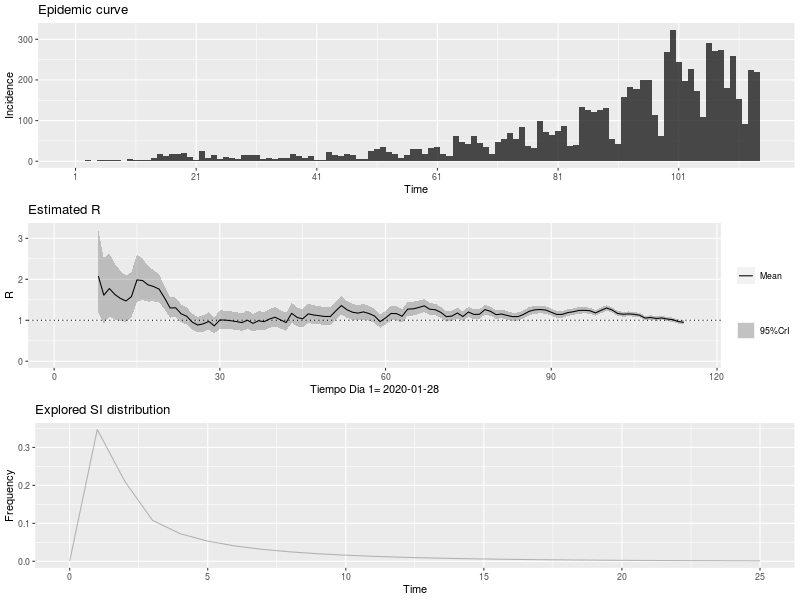

The table this chart was drawn from, first rows:
, t_start, t_end, Mean(R), Std(R), Quantile.0.025(R), Quantile.0.05(R), Quantile.0.25(R), Median(R), Quantile.0.75(R), Quantile.0.95(R), Quantile.0.975(R)
1, 2, 8, 2.079, 0.5197, 1.188, 1.304, 1.709, 2.035, 2.402, 3.001, 3.214
2, 3, 9, 1.613, 0.4033, 0.922, 1.012, 1.326, 1.58, 1.864, 2.329, 2.494
3, 4, 10, 1.774, 0.3968, 1.084, 1.176, 1.493, 1.745, 2.024, 2.473, 2.632
4, 5, 11, 1.629, 0.3473, 1.021, 1.103, 1.383, 1.605, 1.848, 2.239, 2.377
5, 6, 12, 1.533, 0.313, 0.9825, 1.057, 1.312, 1.512, 1.731, 2.082, 2.205
6, 7, 13, 1.472, 0.2887, 0.9615, 1.031, 1.268, 1.453, 1.655, 1.977, 2.089
7, 8, 14, 1.578, 0.2834, 1.072, 1.142, 1.378, 1.561, 1.758, 2.071, 2.18
8, 9, 15, 1.985, 0.2959, 1.448, 1.525, 1.778, 1.971, 2.176, 2.496, 2.606
9, 10, 16, 1.97, 0.2587, 1.496, 1.565, 1.79, 1.959, 2.138, 2.414, 2.509
10, 11, 17, 1.865, 0.2213, 1.456, 1.516, 1.711, 1.856, 2.009, 2.243, 2.323
11, 12, 18, 1.824, 0.1956, 1.461, 1.515, 1.689, 1.817, 1.952, 2.157, 2.227
12, 13, 19, 1.761, 0.1727, 1.439, 1.487, 1.642, 1.755, 1.874, 2.054, 2.115
13, 14, 20, 1.543, 0.1465, 1.269, 1.31, 1.442, 1.538, 1.639, 1.792, 1.843
14, 15, 21, 1.301, 0.1257, 1.066, 1.101, 1.214, 1.297, 1.383, 1.514, 1.558
15, 16, 22, 1.305, 0.1223, 1.077, 1.111, 1.221, 1.302, 1.386, 1.513, 1.556
16, 17, 23, 1.157, 0.1114, 0.9495, 0.9806, 1.081, 1.154, 1.231, 1.347, 1.386
17, 18, 24, 1.099, 0.1072, 0.8988, 0.9287, 1.025, 1.095, 1.169, 1.281, 1.319
18, 19, 25, 0.9559, 0.09966, 0.7706, 0.7981, 0.8869, 0.9524, 1.021, 1.125, 1.161
19, 20, 26, 0.884, 0.09762, 0.703, 0.7298, 0.8163, 0.8804, 0.9477, 1.05, 1.085
20, 21, 27, 0.913, 0.1021, 0.724, 0.7518, 0.8422, 0.9092, 0.9796, 1.087, 1.124
21, 22, 28, 0.9722, 0.1074, 0.7732, 0.8026, 0.8978, 0.9682, 1.042, 1.155, 1.194
22, 23, 29, 0.8635, 0.1018, 0.6756, 0.7032, 0.7928, 0.8595, 0.9298, 1.037, 1.074
23, 24, 30, 1.008, 0.1127, 0.7993, 0.8301, 0.9299, 1.004, 1.082, 1.2, 1.241
24, 25, 31, 1.005, 0.1124, 0.7969, 0.8276, 0.9271, 1.001, 1.078, 1.197, 1.237
25, 26, 32, 0.9887, 0.1112, 0.7828, 0.8131, 0.9116, 0.9845, 1.061, 1.179, 1.218
26, 27, 33, 0.9689, 0.1104, 0.7646, 0.7947, 0.8923, 0.9647, 1.041, 1.157, 1.197
27, 28, 34, 0.9432, 0.1096, 0.7406, 0.7704, 0.8671, 0.9389, 1.015, 1.13, 1.17
28, 29, 35, 1.003, 0.1143, 0.7913, 0.8225, 0.9235, 0.9984, 1.077, 1.198, 1.239
29, 30, 36, 0.9241, 0.1097, 0.7217, 0.7514, 0.848, 0.9198, 0.9955, 1.112, 1.151
30, 31, 37, 0.9894, 0.115, 0.7769, 0.8081, 0.9096, 0.9849, 1.064, 1.186, 1.227
31, 32, 38, 0.9667, 0.1139, 0.7564, 0.7872, 0.8876, 0.9622, 1.041, 1.161, 1.202
32, 33, 39, 1.032, 0.1183, 0.8127, 0.8449, 0.9495, 1.027, 1.109, 1.234, 1.276
33, 34, 40, 1.075, 0.1201, 0.8521, 0.8849, 0.9913, 1.07, 1.153, 1.279, 1.322
34, 35, 41, 1.009, 0.115, 0.7965, 0.8278, 0.9295, 1.005, 1.084, 1.206, 1.247
35, 36, 42, 0.9444, 0.1113, 0.7389, 0.7691, 0.8671, 0.94, 1.017, 1.135, 1.175
36, 37, 43, 1.17, 0.1254, 0.9369, 0.9714, 1.083, 1.165, 1.252, 1.383, 1.428
37, 38, 44, 1.07, 0.1167, 0.8531, 0.8851, 0.9887, 1.065, 1.146, 1.268, 1.31
38, 39, 45, 1.036, 0.1137, 0.8251, 0.8562, 0.9571, 1.032, 1.11, 1.23, 1.27
39, 40, 46, 1.157, 0.1199, 0.9335, 0.9666, 1.074, 1.152, 1.235, 1.361, 1.403
40, 41, 47, 1.128, 0.1158, 0.913, 0.945, 1.048, 1.124, 1.204, 1.325, 1.366
41, 42, 48, 1.112, 0.1129, 0.9015, 0.9327, 1.034, 1.108, 1.186, 1.304, 1.343
42, 43, 49, 1.093, 0.1104, 0.8872, 0.9178, 1.017, 1.089, 1.165, 1.281, 1.32
43, 44, 50, 1.092, 0.1092, 0.8886, 0.9189, 1.017, 1.089, 1.164, 1.278, 1.316
44, 45, 51, 1.23, 0.1147, 1.015, 1.048, 1.151, 1.226, 1.305, 1.425, 1.465
45, 46, 52, 1.36, 0.1166, 1.141, 1.174, 1.28, 1.357, 1.437, 1.557, 1.598
46, 47, 53, 1.258, 0.1063, 1.058, 1.088, 1.184, 1.255, 1.328, 1.437, 1.474
47, 48, 54, 1.198, 0.1002, 1.009, 1.038, 1.129, 1.195, 1.264, 1.367, 1.402
48, 49, 55, 1.175, 0.09687, 0.9923, 1.02, 1.108, 1.172, 1.238, 1.338, 1.372
49, 50, 56, 1.205, 0.09613, 1.023, 1.051, 1.138, 1.202, 1.268, 1.367, 1.4
50, 51, 57, 1.165, 0.09212, 0.9917, 1.018, 1.102, 1.163, 1.226, 1.321, 1.353
51, 52, 58, 1.106, 0.08796, 0.94, 0.9651, 1.045, 1.103, 1.164, 1.254, 1.285
52, 53, 59, 0.9673, 0.08146, 0.8142, 0.8373, 0.9112, 0.965, 1.021, 1.105, 1.133
53, 54, 60, 1.057, 0.08628, 0.8943, 0.9189, 0.9973, 1.054, 1.114, 1.202, 1.232
54, 55, 61, 1.166, 0.09025, 0.9961, 1.022, 1.104, 1.164, 1.226, 1.319, 1.35
55, 56, 62, 1.163, 0.0879, 0.9969, 1.022, 1.102, 1.161, 1.221, 1.311, 1.341
56, 57, 63, 1.097, 0.08342, 0.9398, 0.9637, 1.04, 1.095, 1.152, 1.238, 1.267
57, 58, 64, 1.272, 0.08886, 1.104, 1.13, 1.211, 1.27, 1.331, 1.422, 1.452
58, 59, 65, 1.278, 0.08561, 1.116, 1.141, 1.22, 1.277, 1.335, 1.422, 1.452
59, 60, 66, 1.312, 0.08328, 1.153, 1.178, 1.254, 1.31, 1.367, 1.451, 1.48
60, 61, 67, 1.352, 0.08096, 1.198, 1.222, 1.297, 1.351, 1.406, 1.488, 1.516
... 47 more rows
